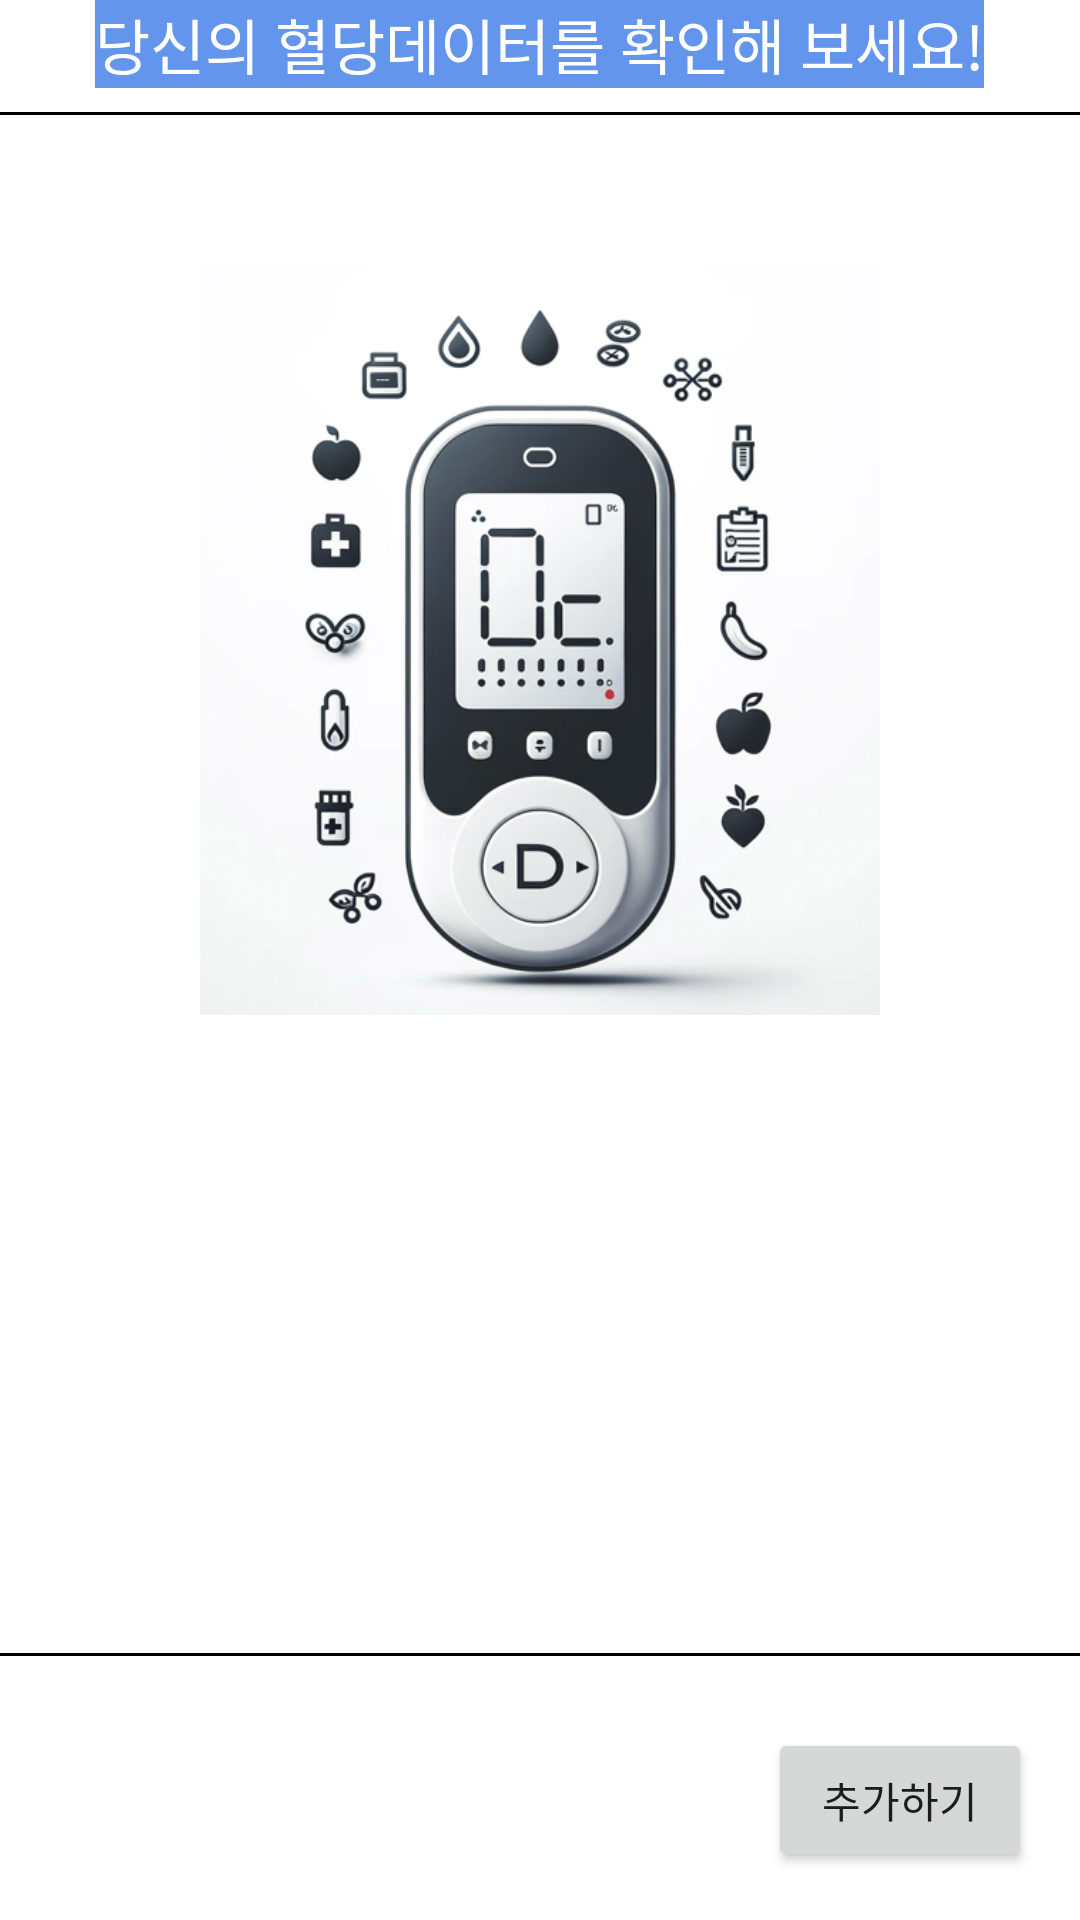

Produce the Android XML layout that renders to this screen, including the resource entries it uses.
<!-- AndroidManifest.xml: application theme Theme.SWcapstone -->
<!-- res/layout/activity_blood.xml -->
<RelativeLayout xmlns:android="http://schemas.android.com/apk/res/android"
    xmlns:tools="http://schemas.android.com/tools"
    android:layout_width="match_parent"
    android:layout_height="match_parent"
    tools:context=".MainActivity">

    <TextView
        android:id="@+id/textViewTitle"
        android:layout_width="wrap_content"
        android:layout_height="wrap_content"
        android:layout_centerHorizontal="true"
        android:textSize="20dp"
        android:background="@color/blue"
        android:textColor="@color/white"
        android:text="당신의 혈당데이터를 확인해 보세요!" />

    <View
        android:id="@+id/underlineTitle"
        android:layout_width="match_parent"
        android:layout_height="1dp"
        android:layout_below="@id/textViewTitle"
        android:layout_marginTop="8dp"
        android:background="@color/black" />

    <ImageView
        android:id="@+id/imageView"
        android:layout_width="wrap_content"
        android:layout_height="250dp"
        android:layout_below="@id/underlineTitle"
        android:layout_centerHorizontal="true"
        android:layout_marginTop="50dp"
        android:contentDescription="@string/app_name"
        android:src="@drawable/blood" />

    <LinearLayout
        android:layout_width="match_parent"
        android:layout_height="wrap_content"
        android:orientation="vertical"
        android:layout_below="@id/imageView"
        android:layout_centerHorizontal="true"
        android:gravity="center"
        android:layout_marginTop="50dp">
    </LinearLayout>

    <View
        android:id="@+id/underlineButton"
        android:layout_width="match_parent"
        android:layout_height="1dp"
        android:layout_above="@id/buttonAdd"
        android:layout_marginBottom="8dp"
        android:background="@color/black" />

    <Button
        android:id="@+id/buttonAdd"
        android:layout_width="wrap_content"
        android:layout_height="wrap_content"
        android:text="추가하기"
        android:layout_alignParentBottom="true"
        android:layout_alignParentEnd="true"
        android:layout_margin="16dp" />

</RelativeLayout>
<!-- resources referenced by this layout -->
<resources>
  <color name="black">#FF000000</color>
  <color name="blue">#FF6495ED</color>
  <color name="white">#FFFFFF</color>
  <!-- drawable blood: png bitmap (drawable, 173484 bytes) -->
  <string name="app_name">곱창마카롱</string>
  <style name="Theme.SWcapstone" parent="Theme.MaterialComponents.DayNight.DarkActionBar">
          
          <item name="colorPrimary">@color/light_pink</item>
          <item name="colorPrimaryVariant">@color/purple_700</item>
          <item name="colorOnPrimary">@color/white</item>
          
          <item name="colorSecondary">@color/teal_200</item>
          <item name="colorSecondaryVariant">@color/teal_700</item>
          <item name="colorOnSecondary">@color/black</item>
          
          <item name="android:statusBarColor">?attr/colorPrimaryVariant</item>
          
      </style>
  <color name="purple_700">#FF3700B3</color>
  <color name="teal_200">#FF03DAC5</color>
  <color name="teal_700">#FF018786</color>
</resources>
